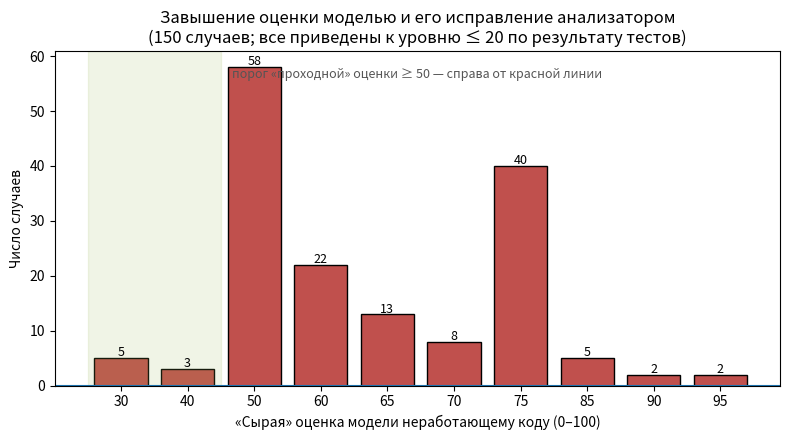

Source code (Python): (Note: this script raises an exception after producing the figure.)
import matplotlib
matplotlib.use('Agg')
import matplotlib.pyplot as plt
raw={30:5,40:3,50:58,60:22,65:13,70:8,75:40,85:5,90:2,95:2}
xs=sorted(raw); ys=[raw[x] for x in xs]
fig,ax=plt.subplots(figsize=(8,4.5))
bars=ax.bar([str(x) for x in xs], ys, color='#c0504d', edgecolor='black')
ax.axhline(0)
ax.set_xlabel('«Сырая» оценка модели неработающему коду (0–100)')
ax.set_ylabel('Число случаев')
ax.set_title('Завышение оценки моделью и его исправление анализатором\n(150 случаев; все приведены к уровню ≤ 20 по результату тестов)')
ax.axvspan(-0.5, 1.5, color='#9bbb59', alpha=0.15)
ax.text(0.5,0.92,'порог «проходной» оценки ≥ 50 — справа от красной линии',
        transform=ax.transAxes, ha='center', fontsize=9, color='#555')
for b,y in zip(bars,ys):
    ax.text(b.get_x()+b.get_width()/2, y+0.3, str(y), ha='center', fontsize=9)
plt.tight_layout(); plt.savefig('thesis/figures/13_b2_correction.png', dpi=300); print('saved 13')
